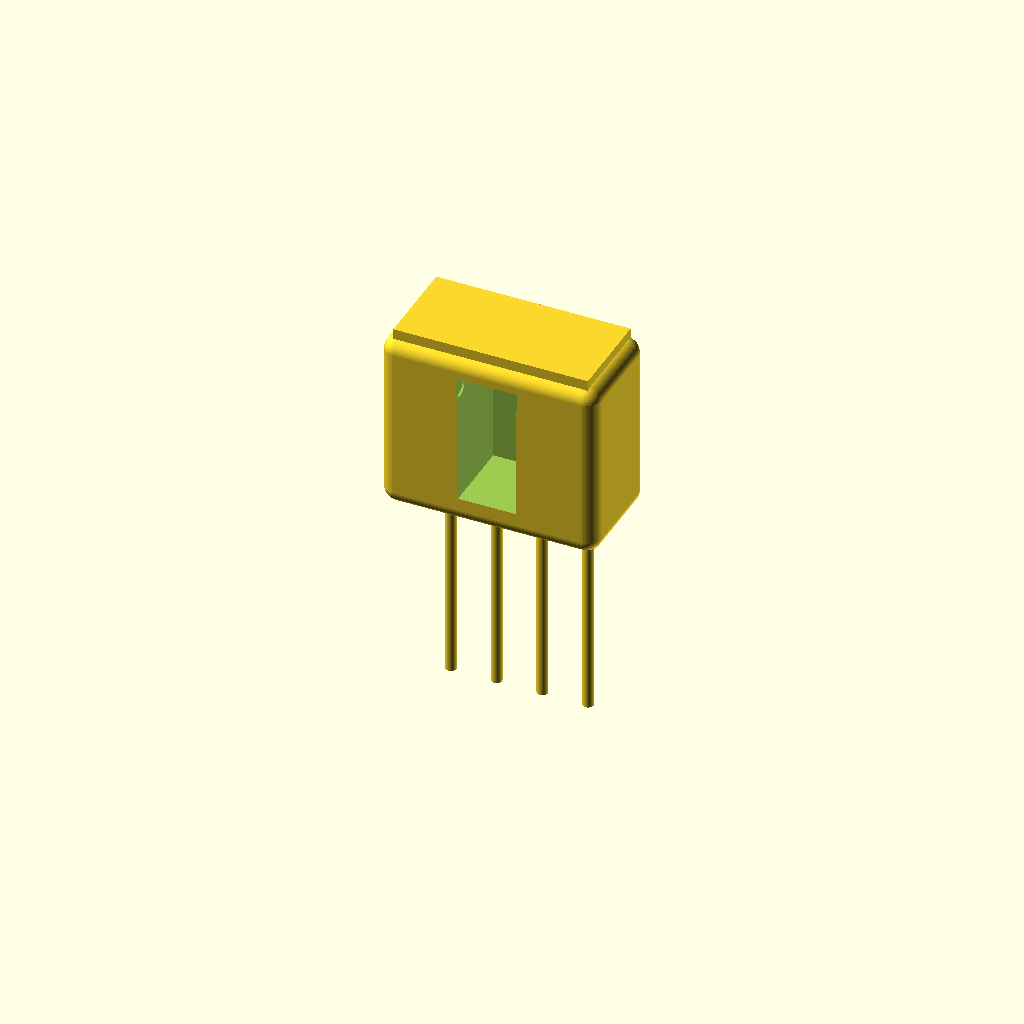
Cell 1: the model at its default parameters.
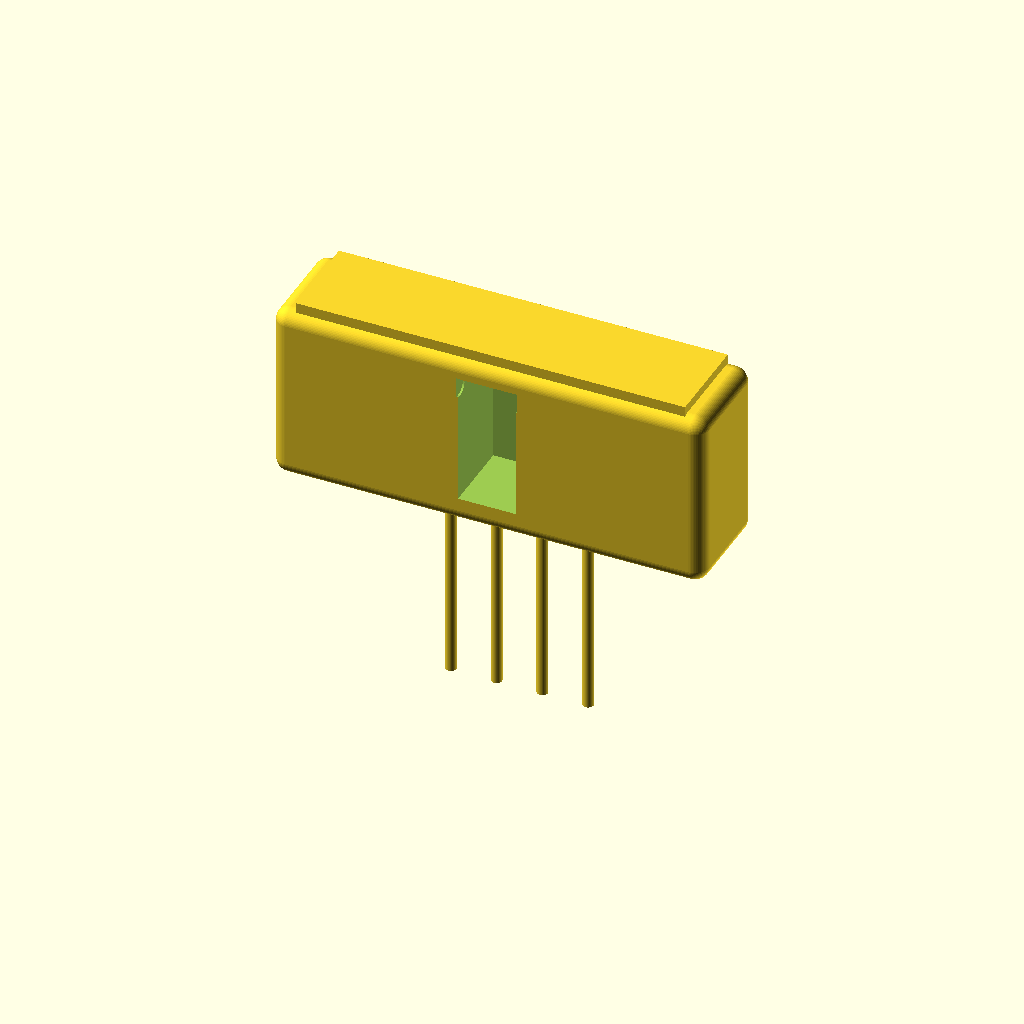
Cell 2: body_w = 24 (everything else at default).
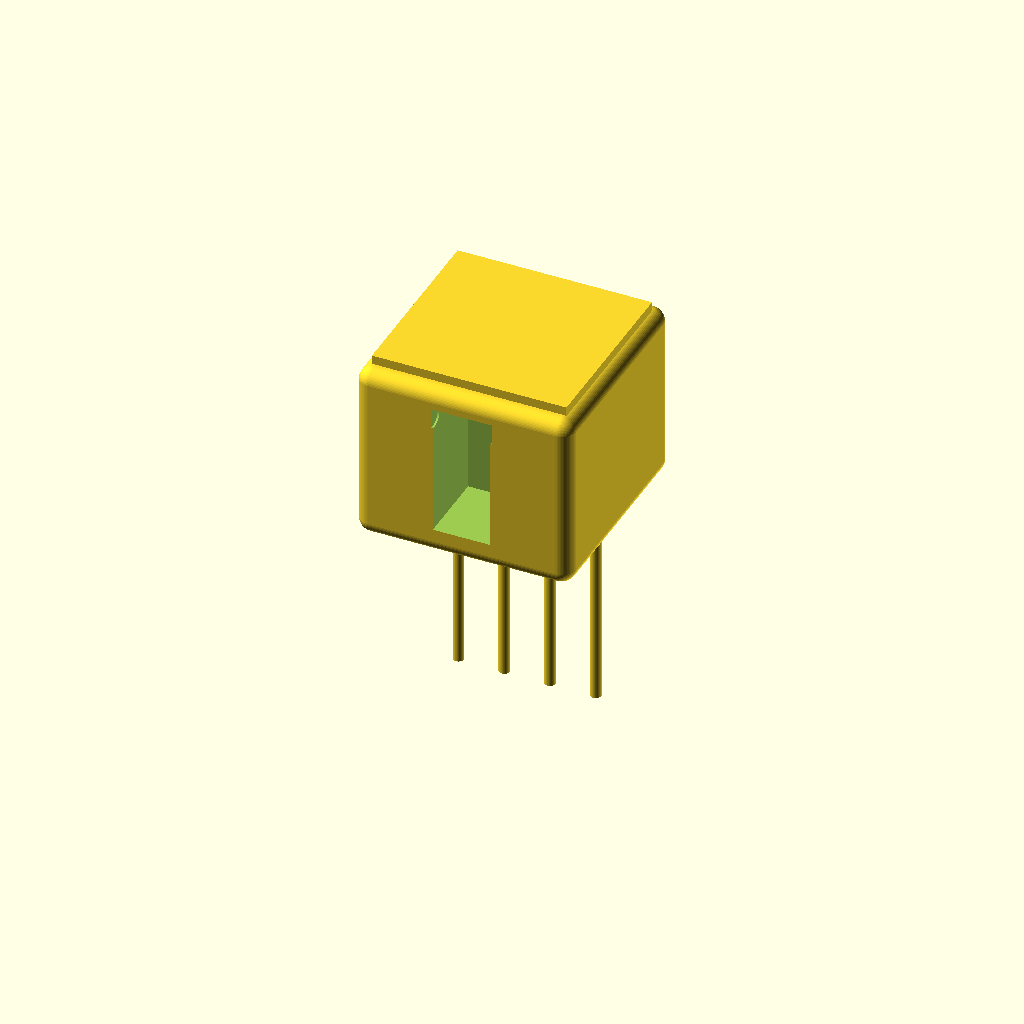
Cell 3: body_d = 12 (everything else at default).
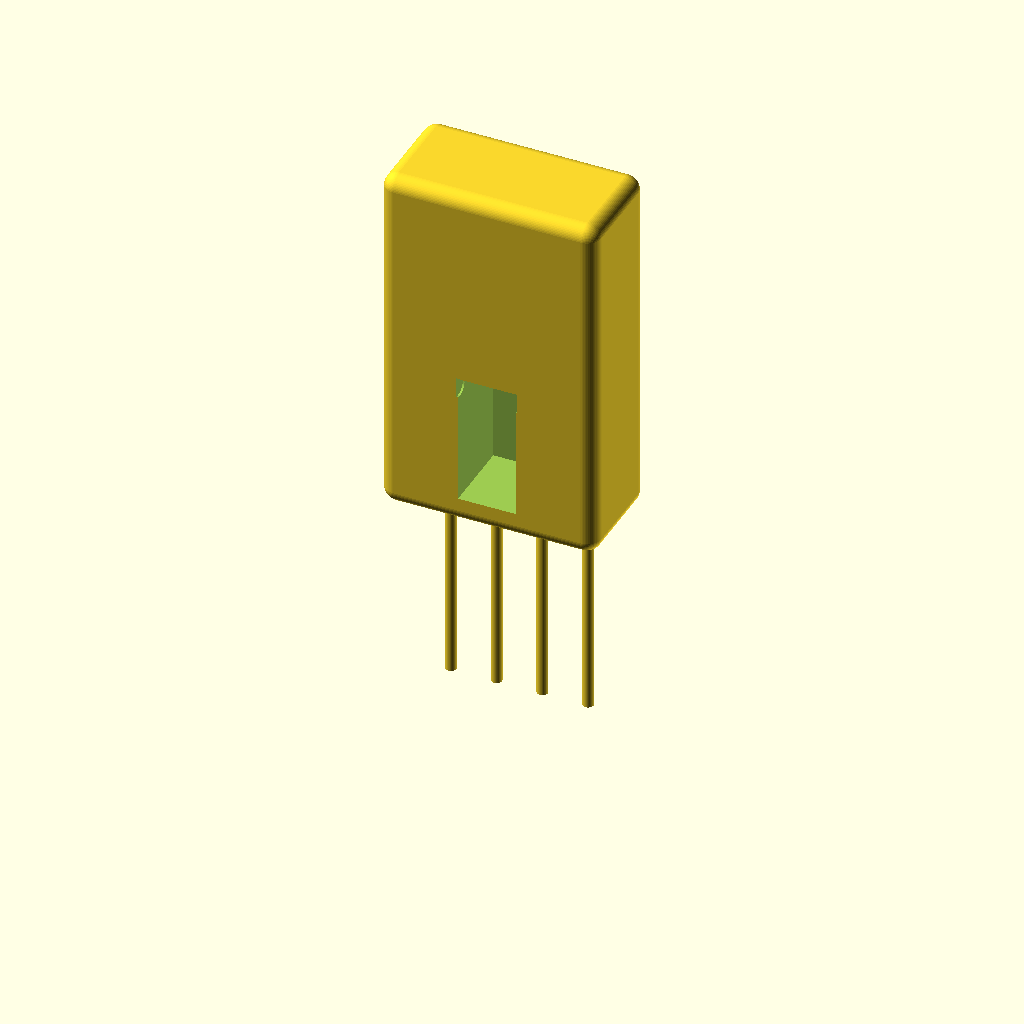
Cell 4: body_h = 20 (everything else at default).
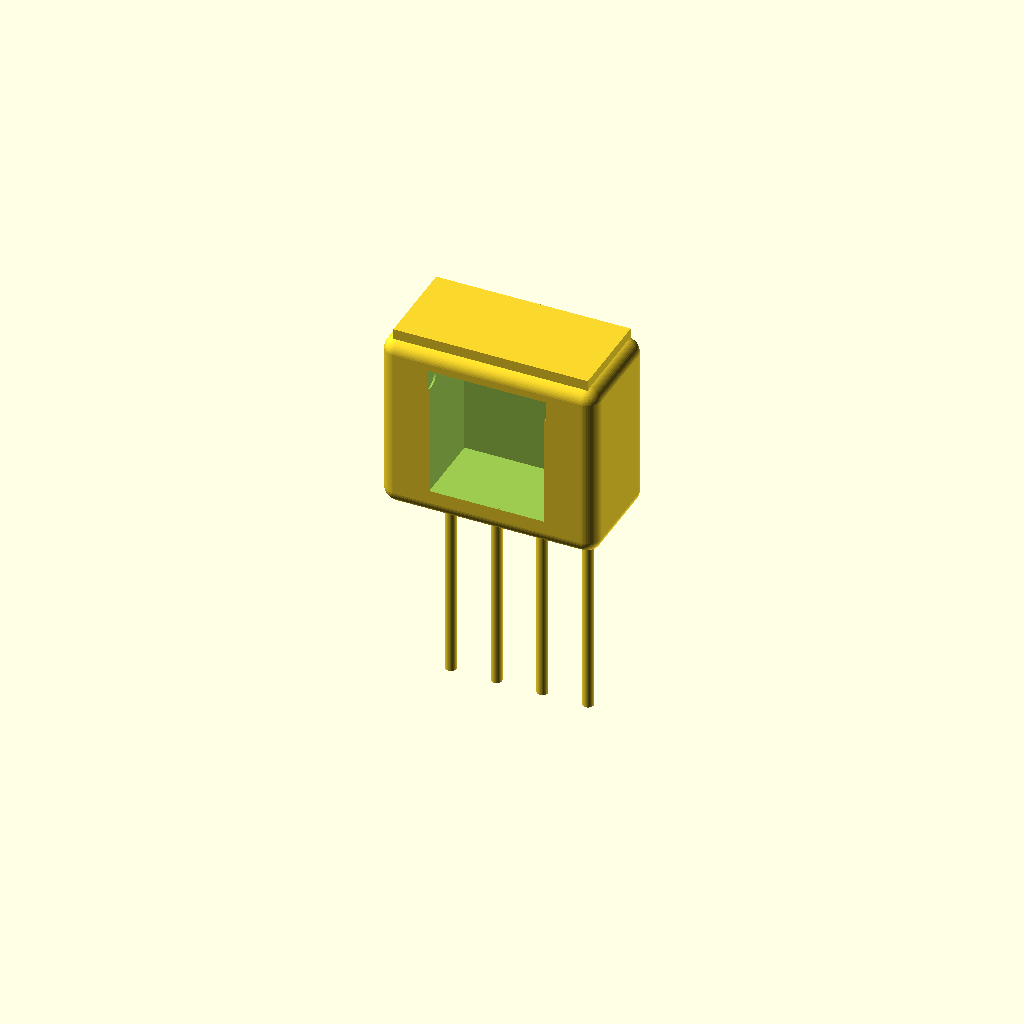
Cell 5: slot_w = 6.4 (everything else at default).
All cells are drawn from one camera (rotation 55°, 0°, 25°, orthographic, colour scheme Cornfield), so only the parameter changes between them.
The OpenSCAD source (additional_study/matched_effort/results/direct_repair/scad/photo_interrupter__PH1.scad):
$fn=64;

// Photo interrupter (slot opto) - parametric approximation
// Units: mm

// ---------- Parameters ----------
body_w = 12.0;      // overall width (X)
body_d = 6.0;       // overall depth (Y)
body_h = 10.0;      // overall height (Z)

slot_w = 3.2;       // slot opening width (X)
slot_depth = 4.2;   // slot depth into body (Y)
slot_height = 7.0;  // slot height (Z)
slot_floor = 1.5;   // thickness below slot (Z)

arm_th = 2.0;       // thickness of each arm (X)
gap_w = slot_w;     // gap between arms (X)

top_bridge_h = 2.0; // thickness of top bridge above slot (Z)

lead_d = 0.6;       // lead diameter
lead_len = 12.0;    // lead length below body
lead_pitch = 2.54;  // lead spacing
lead_count = 4;

fillet_r = 0.8;     // corner rounding (approx)

// ---------- Helpers ----------
module rounded_box(size=[10,10,10], r=1.0) {
    // Minkowski rounded box (kept modest for renderability)
    r2 = min(r, min(size[0], min(size[1], size[2]))/2 - 0.01);
    minkowski() {
        cube([size[0]-2*r2, size[1]-2*r2, size[2]-2*r2], center=true);
        sphere(r=r2);
    }
}

module lead_pin(x, y, z0, len, d) {
    translate([x,y,z0 - len/2])
        cylinder(h=len, d=d, center=true);
}

// ---------- Model ----------
module photo_interrupter() {
    difference() {
        // Main body
        translate([0,0,body_h/2])
            rounded_box([body_w, body_d, body_h], r=fillet_r);

        // Slot cutout (from front face, along +Y into body)
        // Place slot centered in X, starting near front (-Y side)
        slot_y0 = -body_d/2 - 0.1;
        translate([0, slot_y0 + slot_depth/2, slot_floor + slot_height/2])
            cube([gap_w, slot_depth + 0.2, slot_height], center=true);

        // Open the slot fully through the front face (ensure clean opening)
        translate([0, -body_d/2 - 0.2, slot_floor + slot_height/2])
            cube([gap_w, 0.6, slot_height], center=true);

        // Small chamfer-like relief at slot entrance (approx)
        translate([0, -body_d/2 + 0.2, slot_floor + slot_height - 0.2])
            rotate([0,90,0])
                cylinder(h=gap_w+0.2, r=0.6, center=true);
    }

    // Add subtle top bridge detail (raised ridge)
    translate([0, 0, slot_floor + slot_height + top_bridge_h/2])
        cube([body_w*0.9, body_d*0.85, top_bridge_h], center=true);

    // Leads (4 pins) exiting bottom
    // Arrange along X, centered, near back half in Y
    pins_span = (lead_count-1)*lead_pitch;
    y_pin = body_d*0.15;
    z_bottom = 0;

    for (i=[0:lead_count-1]) {
        x_pin = -pins_span/2 + i*lead_pitch;
        lead_pin(x_pin, y_pin, z_bottom, lead_len, lead_d);
    }

    // Slight lead bend stubs (optional small horizontal offsets)
    // Create tiny shoulders at body exit
    for (i=[0:lead_count-1]) {
        x_pin = -pins_span/2 + i*lead_pitch;
        translate([x_pin, y_pin, 0.6])
            cylinder(h=1.2, d=lead_d*1.4, center=true);
    }
}

photo_interrupter();
Parameter table extracted from the source (name, type, default, range or options):
body_w: number, default 12
body_d: number, default 6
body_h: number, default 10
slot_w: number, default 3.2
slot_depth: number, default 4.2
slot_height: number, default 7
slot_floor: number, default 1.5
arm_th: number, default 2
top_bridge_h: number, default 2
lead_d: number, default 0.6
lead_len: number, default 12
lead_pitch: number, default 2.54
lead_count: number, default 4
fillet_r: number, default 0.8
